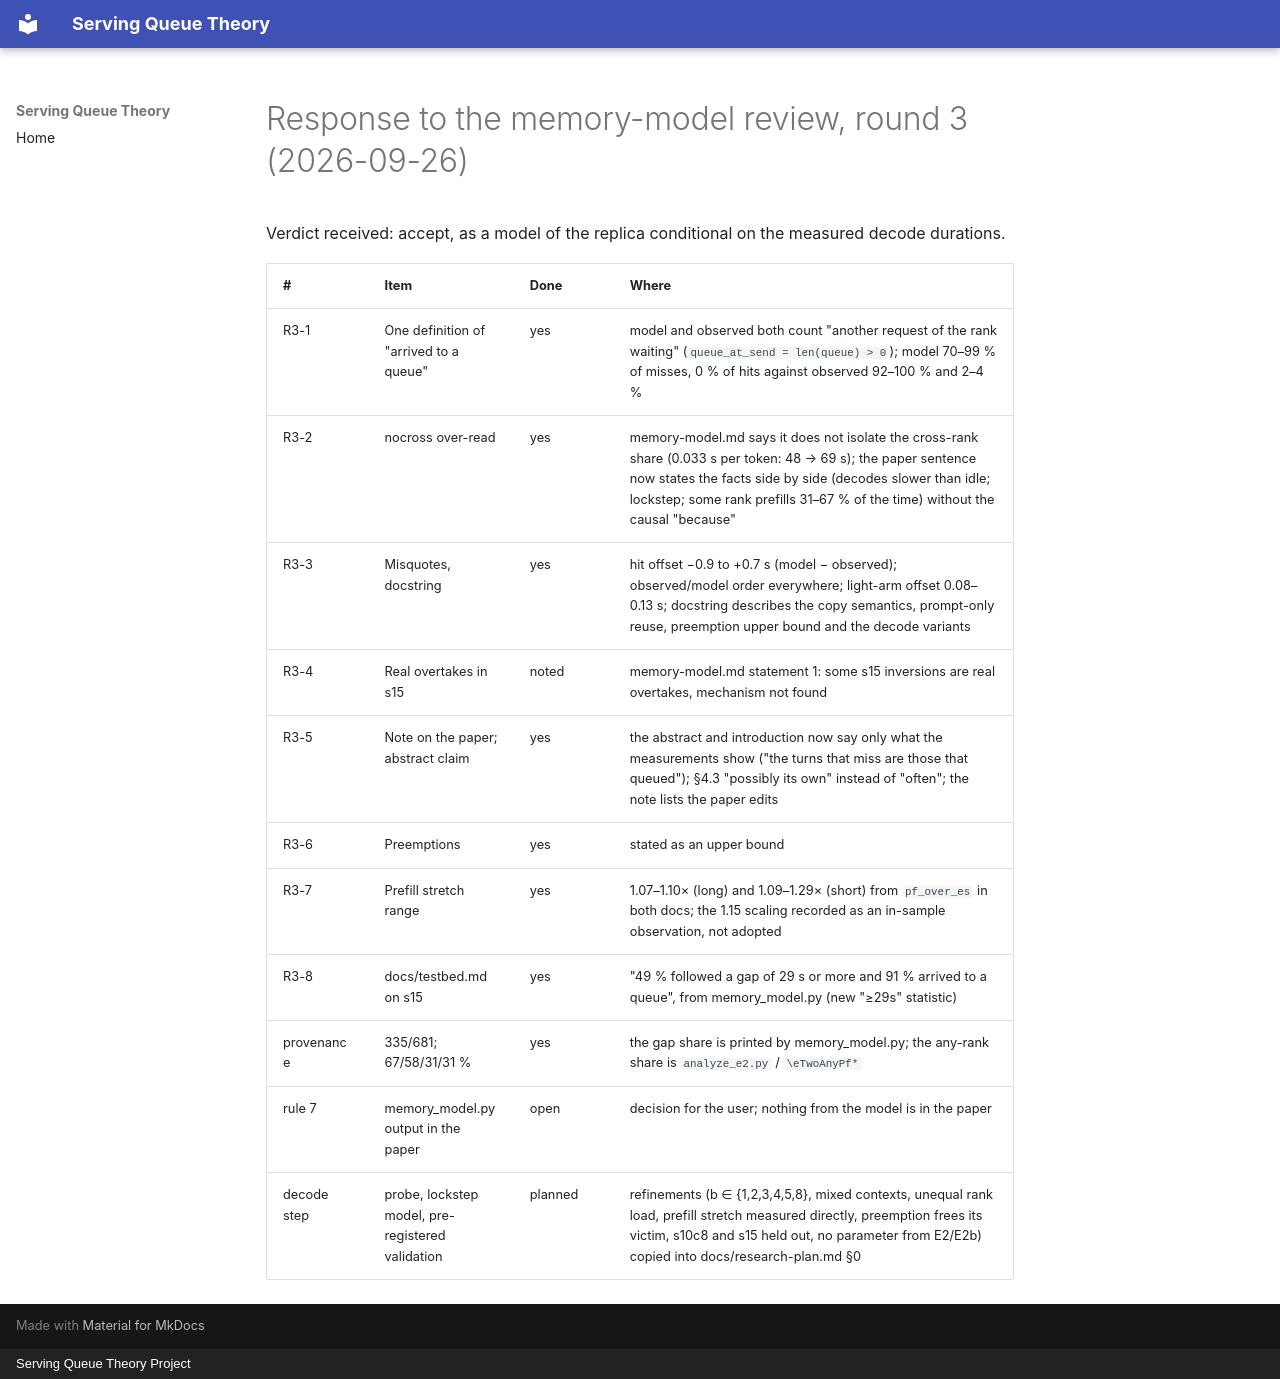

repository: servingQ/serving-queue-theory · page: reviews/2026-09-26-memory-round3-response/index.html · generator: mkdocs · copyright: Serving Queue Theory Project

# Response to the memory-model review, round 3 (2026-09-26)

Verdict received: accept, as a model of the replica conditional on the
measured decode durations.

| # | Item | Done | Where |
|---|------|------|-------|
| R3-1 | One definition of "arrived to a queue" | yes | model and observed both count "another request of the rank waiting" (`queue_at_send = len(queue) > 0`); model 70–99 % of misses, 0 % of hits against observed 92–100 % and 2–4 % |
| R3-2 | nocross over-read | yes | memory-model.md says it does not isolate the cross-rank share (0.033 s per token: 48 → 69 s); the paper sentence now states the facts side by side (decodes slower than idle; lockstep; some rank prefills 31–67 % of the time) without the causal "because" |
| R3-3 | Misquotes, docstring | yes | hit offset −0.9 to +0.7 s (model − observed); observed/model order everywhere; light-arm offset 0.08–0.13 s; docstring describes the copy semantics, prompt-only reuse, preemption upper bound and the decode variants |
| R3-4 | Real overtakes in s15 | noted | memory-model.md statement 1: some s15 inversions are real overtakes, mechanism not found |
| R3-5 | Note on the paper; abstract claim | yes | the abstract and introduction now say only what the measurements show ("the turns that miss are those that queued"); §4.3 "possibly its own" instead of "often"; the note lists the paper edits |
| R3-6 | Preemptions | yes | stated as an upper bound |
| R3-7 | Prefill stretch range | yes | 1.07–1.10× (long) and 1.09–1.29× (short) from `pf_over_es` in both docs; the 1.15 scaling recorded as an in-sample observation, not adopted |
| R3-8 | docs/testbed.md on s15 | yes | "49 % followed a gap of 29 s or more and 91 % arrived to a queue", from memory_model.py (new "≥29s" statistic) |
| provenance | 335/681; 67/58/31/31 % | yes | the gap share is printed by memory_model.py; the any-rank share is `analyze_e2.py` / `\eTwoAnyPf*` |
| rule 7 | memory_model.py output in the paper | open | decision for the user; nothing from the model is in the paper |
| decode step | probe, lockstep model, pre-registered validation | planned | refinements (b ∈ {1,2,3,4,5,8}, mixed contexts, unequal rank load, prefill stretch measured directly, preemption frees its victim, s10c8 and s15 held out, no parameter from E2/E2b) copied into docs/research-plan.md §0 |
